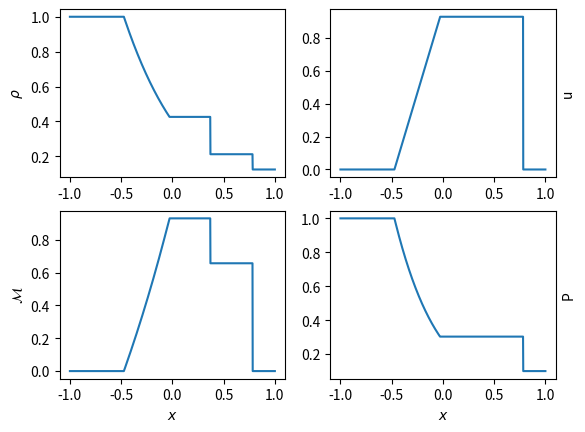

Source code (Python):
#!/usr/bin/env python3

"""
Calculate exact solution to the Riemann problem for the Euler equations.
"""

from scipy import optimize
from matplotlib import pyplot as plt
import numpy as np

g = 7.0 / 5.0
ge = -2.0 * g / (g - 1.0)

time = 0.4

# Left and right States primitive variables (rho, u, p)

priml = [1.0, 0.0, 1.0]
primr = [0.125, 0.0, 0.1]

# left state
u4 = priml[1]
p4 = priml[2]
a4 = np.sqrt(g * priml[2] / priml[0])

# right state
u1 = primr[1]
p1 = primr[2]
a1 = np.sqrt(g * primr[2] / primr[0])

# pressure ratio across initial discontinuity
p41 = priml[2] / primr[2]

# Riemann problem - high pressure on left, low pressure on right
# 4 states separated by Head (H) and tail (T) of rarefaction fan
# Contact discontinuity (CD) and shock (S)
# H and T move left, CD and S move right
# ---------------------
# 4 |||| 3  | 2 | 1
# ---------------------
#   H  T    CD  S
# see Laney, C.B. "Computational Gas Dynamics" Eq. 5.6

# Solve for the pressure ratio p21 across the shock connecting states 2 and 1


def f(p21):
    return (
        p21
        * (
            1.0
            + (g - 1.0)
            / (2.0 * a4)
            * (
                u4
                - u1
                - a1
                / g
                * (p21 - 1.0)
                / np.sqrt((g + 1.0) / (2.0 * g) * (p21 - 1.0) + 1.0)
            )
        )
        ** (-2.0 * g / (g - 1.0))
        - p41
    )


# use root finder (Secant method)
p21_0 = 0.5 * p41
# p21 = optimize.newton(f, p21_0)
result = optimize.newton(f, p21_0, full_output=True)
p21 = result[0]
print("Root finder # of iterations: ", result[1].iterations)

# state 2
p2 = p21 * p1
a2 = a4 * np.sqrt(
    p21 * (((g + 1.0) / (g - 1.0)) + p21) / (1.0 + (g + 1.0) / (g - 1.0) * p21)
)
u2 = u4 + 2.0 * a4 / (g - 1.0) * (1.0 - (p21 / p41) ** ((g - 1.0) / (2.0 * g)))
rho2 = g * p2 / a2 ** 2

# shock speed separating states 1 and 2
u_shock = u4 + a4 * np.sqrt((g + 1.0) / (2.0 * g) * (p21 - 1.0) + 1.0)

# contact discontinuity between states 2 and 3
u_cd = u2
u3 = u2
p3 = p2
a3 = 0.5 * (g - 1.0) * (u4 - u3 + 2.0 * a4 / (g - 1.0))
rho3 = g * p3 / a3 ** 2

# Solution inside rarefaction wave

# speed of head of rarefaction fan
u_head = u4 - a4

# speed of tail of rarefaction fan
u_tail = u3 - a3


def u(x, t):
    # print(x / t, u_head, u_tail, u_cd, u_shock)
    if x / t <= u_head:
        return u4
    elif (x / t > u_head) and (x / t <= u_tail):
        return 2.0 / (g + 1.0) * (x / t + 0.5 * (g - 1.0) * u4 + a4)
    elif (x / t > u_tail) and (x / t <= u_cd):
        return u3
    elif (x / t > u_cd) and (x / t <= u_shock):
        return u2
    else:
        return u1


def a(x, t):
    if x / t <= u_head:
        return a4
    elif (x / t > u_head) and (x / t <= u_tail):
        return u(x, t) - x / t
    elif (x / t > u_tail) and (x / t <= u_cd):
        return a3
    elif (x / t > u_cd) and (x / t <= u_shock):
        return a2
    else:
        return a1


def p(x, t):
    if x / t <= u_head:
        return p4
    elif (x / t > u_head) and (x / t <= u_tail):
        return p4 * (a(x, t) / a4) ** (2.0 * g / (g - 1.0))
    elif (x / t > u_tail) and (x / t <= u_cd):
        return p3
    elif (x / t > u_cd) and (x / t <= u_shock):
        return p2
    else:
        return p1


def rho(x, t):
    return g * p(x, t) / a(x, t) ** 2


xi = np.linspace(-1.0, 1.0, 1000)
ui = np.zeros_like(xi)
ai = np.zeros_like(xi)
pi = np.zeros_like(xi)
rhoi = np.zeros_like(xi)


for i in range(len(ui)):
    ui[i] = u(xi[i], time)
    ai[i] = a(xi[i], time)
    pi[i] = p(xi[i], time)
    rhoi[i] = rho(xi[i], time)
# print(xi, ui)

# f = plt.figure()
# ax = f.add_subplot(111)
# ax.yaxis.tick_right()

f = plt.figure(1)

ax = f.add_subplot(221)
plt.plot(xi, rhoi)
plt.ylabel(r"$\rho$")

ax = f.add_subplot(222)
# ax.yaxis.tick_right()
ax.yaxis.set_label_position("right")
plt.plot(xi, ui)
plt.ylabel(r"u")

ax = f.add_subplot(223)
plt.plot(xi, ui / ai)
plt.xlabel(r"$x$")
plt.ylabel(r"$\mathcal{M}$")

ax = f.add_subplot(224)
plt.plot(xi, pi)
plt.xlabel(r"$x$")
# ax.yaxis.tick_right()
ax.yaxis.set_label_position("right")
plt.ylabel(r"P")

plt.show()
